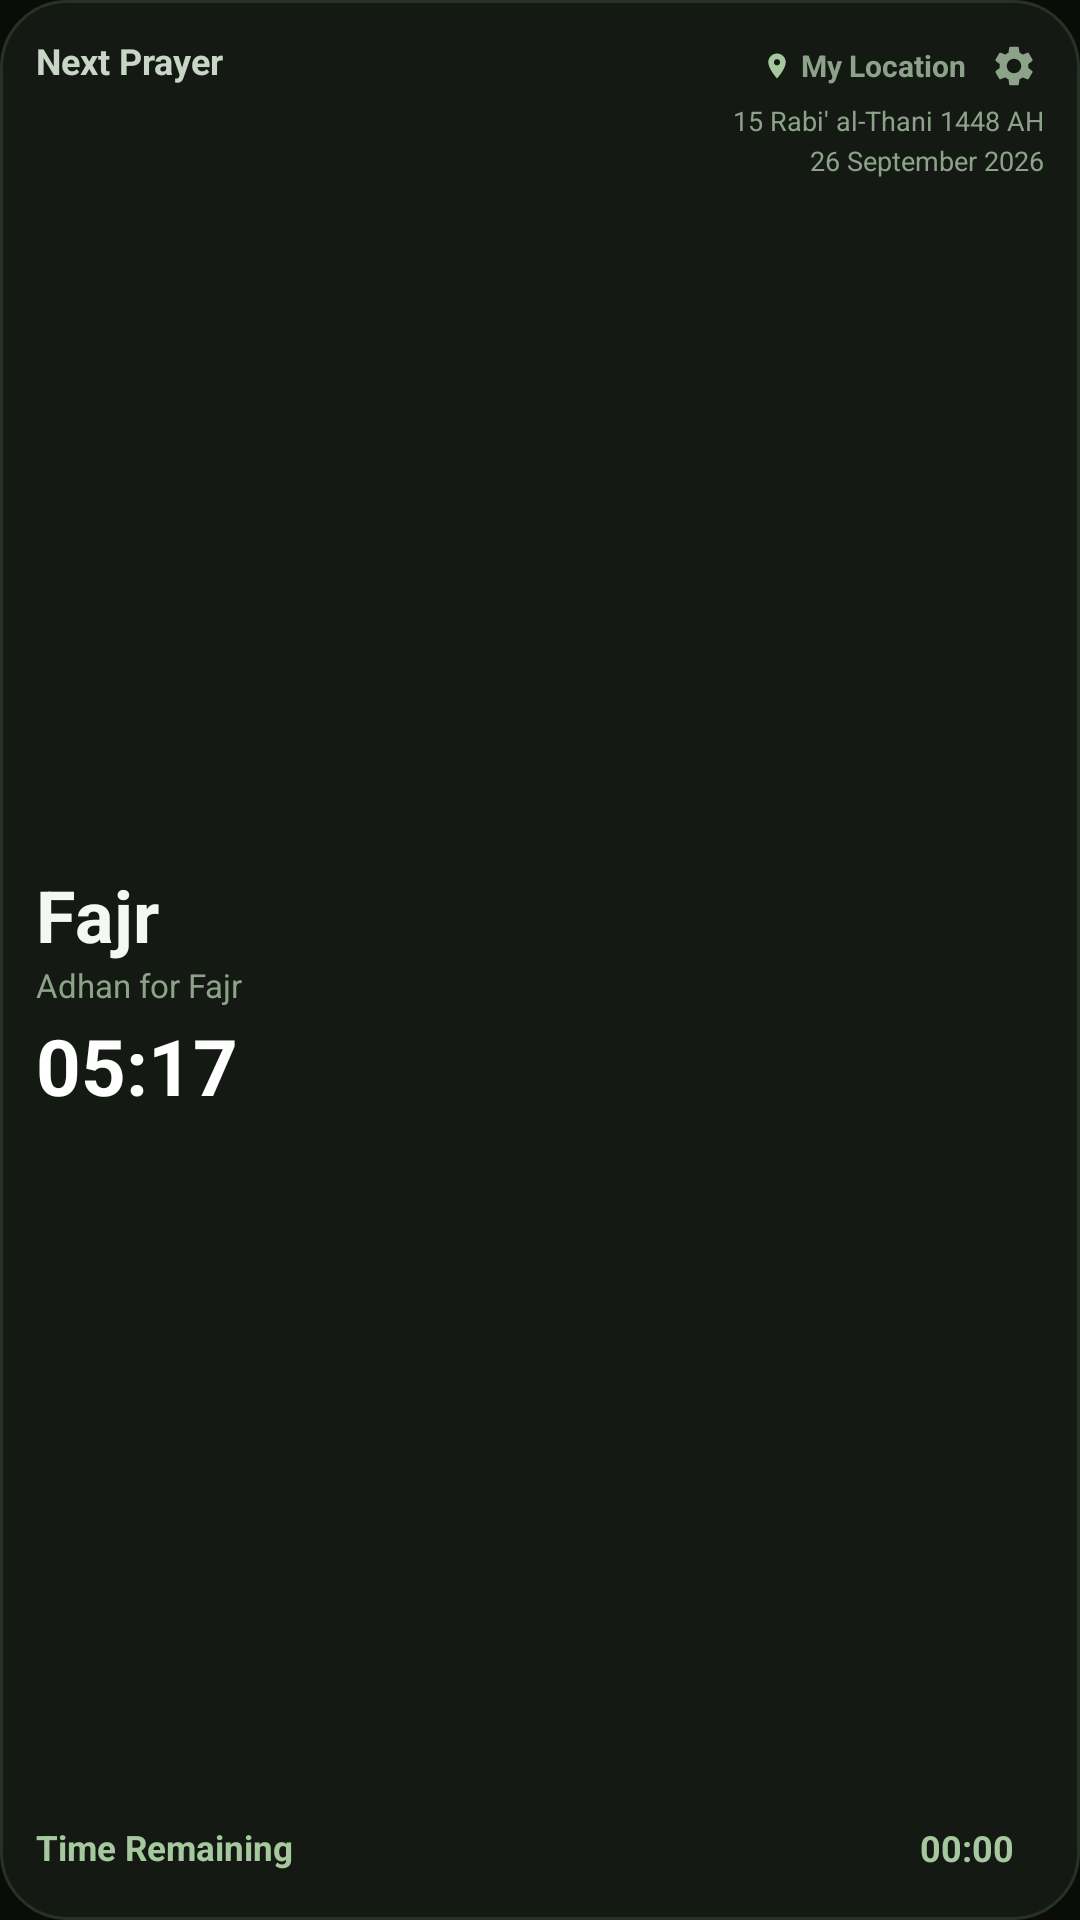

This screen was rendered from an Android layout file. Write that file and the resources it references.
<!-- AndroidManifest.xml: application theme Theme.Atharأَثَر -->
<!-- res/layout/widget_next_prayer.xml -->
<?xml version="1.0" encoding="utf-8"?>
<FrameLayout xmlns:android="http://schemas.android.com/apk/res/android"
    android:id="@+id/widget_root"
    android:layout_width="match_parent"
    android:layout_height="match_parent"
    android:layoutDirection="ltr">

    <ImageView
        android:id="@+id/widget_bg"
        android:layout_width="match_parent"
        android:layout_height="match_parent"
        android:scaleType="fitXY"
        android:src="@drawable/bg_widget_theme_surface"
        android:contentDescription="@null" />

    <LinearLayout
        android:layout_width="match_parent"
        android:layout_height="match_parent"
        android:orientation="vertical"
        android:padding="12dp"
        android:layoutDirection="ltr">

        
        <LinearLayout
            android:layout_width="match_parent"
            android:layout_height="wrap_content"
            android:orientation="horizontal"
            android:gravity="top"
            android:layoutDirection="ltr">

            
            <LinearLayout
                android:layout_width="0dp"
                android:layout_height="wrap_content"
                android:layout_weight="1"
                android:orientation="vertical"
                android:gravity="start|top"
                android:layoutDirection="ltr">

                <TextView
                    android:id="@+id/widget_label_next"
                    android:layout_width="wrap_content"
                    android:layout_height="wrap_content"
                    android:text="Next Prayer"
                    android:textColor="#C8D6C6"
                    android:textSize="12sp"
                    android:textStyle="bold"
                    android:textAlignment="viewStart"
                    android:maxLines="1" />
            </LinearLayout>

            
            <LinearLayout
                android:layout_width="wrap_content"
                android:layout_height="wrap_content"
                android:orientation="vertical"
                android:gravity="end|top"
                android:layoutDirection="ltr">

                <LinearLayout
                    android:layout_width="wrap_content"
                    android:layout_height="wrap_content"
                    android:orientation="horizontal"
                    android:gravity="center_vertical"
                    android:layoutDirection="ltr">

                    <ImageView
                        android:layout_width="10dp"
                        android:layout_height="10dp"
                        android:src="@drawable/ic_location_pin"
                        android:contentDescription="@null" />

                    <TextView
                        android:id="@+id/widget_location_text"
                        android:layout_width="wrap_content"
                        android:layout_height="wrap_content"
                        android:layout_marginStart="3dp"
                        android:layout_marginEnd="6dp"
                        android:text="My Location"
                        android:textColor="#8CA389"
                        android:textSize="10sp"
                        android:textStyle="bold"
                        android:maxLines="1"
                        android:ellipsize="end"
                        android:maxWidth="80dp" />

                    <ImageView
                        android:id="@+id/widget_btn_settings"
                        android:layout_width="20dp"
                        android:layout_height="20dp"
                        android:padding="2dp"
                        android:src="@drawable/ic_widget_settings"
                        android:contentDescription="@null" />
                </LinearLayout>

                <TextView
                    android:id="@+id/widget_hijri_date"
                    android:layout_width="wrap_content"
                    android:layout_height="wrap_content"
                    android:layout_marginTop="2dp"
                    android:text="15 Rabi' al-Thani 1448 AH"
                    android:textColor="#8CA389"
                    android:textSize="9sp"
                    android:textAlignment="viewEnd"
                    android:maxLines="1"
                    android:ellipsize="end" />

                <TextView
                    android:id="@+id/widget_gregorian_date"
                    android:layout_width="wrap_content"
                    android:layout_height="wrap_content"
                    android:layout_marginTop="1dp"
                    android:text="26 September 2026"
                    android:textColor="#8CA389"
                    android:textSize="9sp"
                    android:textAlignment="viewEnd"
                    android:maxLines="1"
                    android:ellipsize="end" />
            </LinearLayout>
        </LinearLayout>

        
        <LinearLayout
            android:layout_width="match_parent"
            android:layout_height="0dp"
            android:layout_weight="1"
            android:orientation="vertical"
            android:gravity="start|center_vertical"
            android:layout_marginTop="2dp"
            android:layoutDirection="ltr">

            <TextView
                android:id="@+id/widget_prayer_name"
                android:layout_width="wrap_content"
                android:layout_height="wrap_content"
                android:text="Fajr"
                android:textColor="#F4F8F3"
                android:textSize="24sp"
                android:textStyle="bold"
                android:textAlignment="viewStart"
                android:maxLines="1" />

            <ImageView
                android:id="@+id/widget_prayer_name_image"
                android:layout_width="wrap_content"
                android:layout_height="32dp"
                android:adjustViewBounds="true"
                android:scaleType="fitStart"
                android:visibility="gone"
                android:contentDescription="@null" />

            <TextView
                android:id="@+id/widget_prayer_sub"
                android:layout_width="wrap_content"
                android:layout_height="wrap_content"
                android:text="Adhan for Fajr"
                android:textColor="#8CA389"
                android:textSize="11sp"
                android:textAlignment="viewStart"
                android:maxLines="1" />

            <TextView
                android:id="@+id/widget_prayer_time"
                android:layout_width="wrap_content"
                android:layout_height="wrap_content"
                android:layout_marginTop="2dp"
                android:text="05:17"
                android:textColor="#FFFFFF"
                android:textSize="26sp"
                android:textStyle="bold"
                android:textAlignment="viewStart"
                android:maxLines="1" />

            <ImageView
                android:id="@+id/widget_prayer_time_image"
                android:layout_width="wrap_content"
                android:layout_height="34dp"
                android:layout_marginTop="2dp"
                android:adjustViewBounds="true"
                android:scaleType="fitStart"
                android:visibility="gone"
                android:contentDescription="@null" />
        </LinearLayout>

        
        <LinearLayout
            android:layout_width="match_parent"
            android:layout_height="wrap_content"
            android:orientation="horizontal"
            android:gravity="center_vertical"
            android:layout_marginTop="4dp"
            android:layoutDirection="ltr">

            <TextView
                android:id="@+id/widget_remaining_label"
                android:layout_width="wrap_content"
                android:layout_height="wrap_content"
                android:text="Time Remaining"
                android:textColor="#A5C89E"
                android:textSize="11.5sp"
                android:textStyle="bold"
                android:textAlignment="viewStart"
                android:maxLines="1" />

            <FrameLayout
                android:layout_width="0dp"
                android:layout_height="0dp"
                android:layout_weight="1" />

            <FrameLayout
                android:layout_width="wrap_content"
                android:layout_height="wrap_content">

                <ImageView
                    android:id="@+id/widget_countdown_pill"
                    android:layout_width="match_parent"
                    android:layout_height="match_parent"
                    android:scaleType="fitXY"
                    android:src="@drawable/bg_widget_countdown_pill_neutral"
                    android:contentDescription="@null" />

                <Chronometer
                    android:id="@+id/widget_countdown_chrono"
                    android:layout_width="wrap_content"
                    android:layout_height="wrap_content"
                    android:paddingStart="10dp"
                    android:paddingEnd="10dp"
                    android:paddingTop="4dp"
                    android:paddingBottom="4dp"
                    android:textColor="#A5C89E"
                    android:textSize="12sp"
                    android:textStyle="bold" />

                <TextView
                    android:id="@+id/widget_countdown_text"
                    android:layout_width="wrap_content"
                    android:layout_height="wrap_content"
                    android:paddingStart="10dp"
                    android:paddingEnd="10dp"
                    android:paddingTop="4dp"
                    android:paddingBottom="4dp"
                    android:textColor="#A5C89E"
                    android:textSize="12sp"
                    android:textStyle="bold"
                    android:visibility="gone" />
            </FrameLayout>
        </LinearLayout>
    </LinearLayout>
</FrameLayout>
<!-- resources referenced by this layout -->
<resources>
  <!-- drawable bg_widget_countdown_pill_neutral (drawable) -->
  <?xml version="1.0" encoding="utf-8"?>
  <shape xmlns:android="http://schemas.android.com/apk/res/android"
      android:shape="rectangle">
      <solid android:color="#24FFFFFF" />
      <corners android:radius="10dp" />
  </shape>
  <!-- drawable bg_widget_theme_surface (drawable) -->
  <?xml version="1.0" encoding="utf-8"?>
  <shape xmlns:android="http://schemas.android.com/apk/res/android"
      android:shape="rectangle">
      <solid android:color="#141913" />
      <stroke android:width="1dp" android:color="#263224" />
      <corners android:radius="22dp" />
  </shape>
  <!-- drawable ic_location_pin (drawable) -->
  <vector xmlns:android="http://schemas.android.com/apk/res/android"
      android:width="24dp"
      android:height="24dp"
      android:viewportWidth="24"
      android:viewportHeight="24">
      <path
          android:fillColor="#A5C89E"
          android:pathData="M12,2C8.13,2 5,5.13 5,9c0,5.25 7,13 7,13s7,-7.75 7,-13c0,-3.87 -3.13,-7 -7,-7zM12,11.5c-1.38,0 -2.5,-1.12 -2.5,-2.5s1.12,-2.5 2.5,-2.5 2.5,1.12 2.5,2.5 -1.12,2.5 -2.5,2.5z"/>
  </vector>
  <!-- drawable ic_widget_settings (drawable) -->
  <vector xmlns:android="http://schemas.android.com/apk/res/android"
      android:width="24dp"
      android:height="24dp"
      android:viewportWidth="24"
      android:viewportHeight="24">
      <path
          android:fillColor="#8CA389"
          android:pathData="M19.14,12.94c0.04,-0.3 0.06,-0.61 0.06,-0.94c0,-0.32 -0.02,-0.64 -0.07,-0.94l2.03,-1.58c0.18,-0.14 0.23,-0.41 0.12,-0.61l-1.92,-3.32c-0.12,-0.22 -0.37,-0.29 -0.59,-0.22l-2.39,0.96c-0.5,-0.38 -1.03,-0.7 -1.62,-0.94L14.4,2.81c-0.04,-0.24 -0.24,-0.41 -0.48,-0.41h-3.84c-0.24,0 -0.43,0.17 -0.47,0.41L9.25,5.35C8.66,5.59 8.12,5.92 7.63,6.29L5.24,5.33c-0.22,-0.08 -0.47,0 -0.59,0.22L2.74,8.87c-0.12,0.21 -0.08,0.47 0.12,0.61l2.03,1.58c-0.05,0.3 -0.09,0.63 -0.09,0.94s0.02,0.64 0.07,0.94l-2.03,1.58c-0.18,0.14 -0.23,0.41 -0.12,0.61l1.92,3.32c0.12,0.22 0.37,0.29 0.59,0.22l2.39,-0.96c0.5,0.38 1.03,0.7 1.62,0.94l0.36,2.54c0.05,0.24 0.24,0.41 0.48,0.41h3.84c0.24,0 0.44,-0.17 0.47,-0.41l0.36,-2.54c0.59,-0.24 1.13,-0.56 1.62,-0.94l2.39,0.96c0.22,0.08 0.47,0 0.59,-0.22l1.92,-3.32c0.12,-0.22 0.07,-0.47 -0.12,-0.61L19.14,12.94zM12,15.6c-1.98,0 -3.6,-1.62 -3.6,-3.6s1.62,-3.6 3.6,-3.6s3.6,1.62 3.6,3.6S13.98,15.6 12,15.6z"/>
  </vector>
  <style name="Theme.Atharأَثَر" parent="android:Theme.Material.NoActionBar">
          <item name="android:windowBackground">#FF0A0C08</item>
          <item name="android:windowBackgroundFallback">#FF0A0C08</item>
          <item name="android:statusBarColor">@android:color/transparent</item>
          <item name="android:navigationBarColor">@android:color/transparent</item>
          <item name="android:windowLightStatusBar">false</item>
      </style>
</resources>
